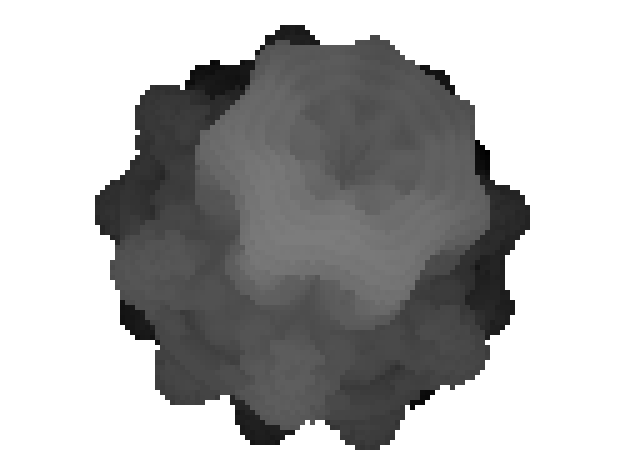
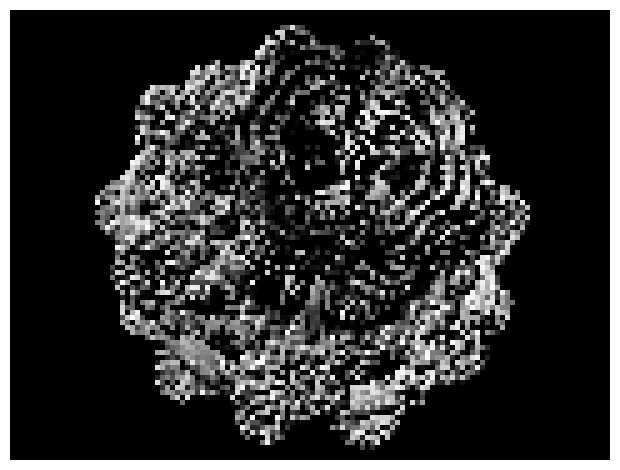

Python code for these plots, in order:
##############################################
## MODULES
##############################################
import numpy as np
import matplotlib.pyplot as plt
from pylab import cm

from math import *

##############################################
## PARAMETERS
##############################################
## ray marching properties
global MAX_STEPS, MAX_DIST, SURF_DIST, EPSILON, PI
PI = 3.141592653589793238462643
MAX_STEPS = 300
MAX_DIST  = 150.0
SURF_DIST = 0.001
EPSILON   = 0.001

## figure / screen properties
global WIDTH, HEIGHT
resolution = 30
WIDTH  = 4*resolution
HEIGHT = 3*resolution

## camera properties
global CAM_FOV, CAM_POS, CAM_ANG_VER, CAM_ANG_HOR, GLOBAL_UP, LIGHT_POS
CAM_FOV     = 45 * PI/180 # radians
CAM_ANG_VER = 20 * PI/180 # radians
CAM_ANG_HOR = 10 * PI/180 # radians
GLOBAL_UP = np.array([0.0, 1.0, 0.0])
CAM_POS   = np.array([0.0, 0.0, 2.5])
LIGHT_POS = np.array([1.0, 1.0, 1.0])

## mandelbulb properties
global TARGET_POS, POWER
TARGET_POS = np.array([0.0, 0.0, 0.0])
POWER = 8.0

##############################################
## FUNCTIONS
##############################################
def rotate_ray_ver(vec, angle):
    matrix = np.array([
        [1, 0, 0],
        [0, cos(angle), -sin(angle)],
        [0, sin(angle), cos(angle)]
    ])
    result = matrix.dot(vec)
    return result

def rotate_ray_hor(vec, angle):
    matrix = np.array([
        [cos(angle), 0, sin(angle)],
        [0, 1, 0],
        [-sin(angle), 0, cos(angle)]
    ])
    result = matrix.dot(vec)
    return result

def normVec(vec):
    if np.linalg.norm(vec) == 0: return vec
    return vec / np.linalg.norm(vec)

def view_matrix():
    global CAM_POS, GLOBAL_UP, TARGET_POS
    ## basis vectors : https://www.3dgep.com/understanding-the-view-matrix/
    cam2obj = normVec(TARGET_POS - CAM_POS) # forward
    vec_cross = np.cross(cam2obj, GLOBAL_UP)
    x_axis = normVec(vec_cross) # right
    y_axis = np.cross(x_axis, cam2obj) # up
    return np.array([x_axis, y_axis, cam2obj])

def getNormal(ray_pos):
    global EPSILON
    safe_dist = DEMandelbulb(ray_pos)
    vec_x = safe_dist - DEMandelbulb(ray_pos - np.array([EPSILON, 0, 0]))
    vec_y = safe_dist - DEMandelbulb(ray_pos - np.array([0, EPSILON, 0]))
    vec_z = safe_dist - DEMandelbulb(ray_pos - np.array([0, 0, EPSILON]))
    return normVec([vec_x, vec_y, vec_z])

def getLight(ray_pos):
    global LIGHT_POS, CAM_ANG_VER, CAM_ANG_HOR
    light_pos = LIGHT_POS
    light_pos = rotate_ray_ver(light_pos, CAM_ANG_VER)
    light_pos = rotate_ray_hor(light_pos, CAM_ANG_HOR)
    light2surface_angle = normVec(light_pos - ray_pos)
    surface_normal = getNormal(ray_pos)
    return max(0.0, min(1.0, np.dot(surface_normal, light2surface_angle)))

def DEMandelbulb(ray_pos):
    global POWER
    tmp_pos = ray_pos
    dr = 2.0
    for tmp_iter in range(10):
        r = np.linalg.norm(tmp_pos)
        if r > 2.0: break
        ## approximate the distance differential
        dr = POWER * pow(r, POWER-1.0) * dr + 1.0
        ## calculate fractal surface
        ## convert to polar coordinates
        theta = acos( tmp_pos[2] / r )
        phi   = atan2(tmp_pos[1], tmp_pos[0])
        zr    = pow(r, POWER)
        ## convert back to cartesian coordinated
        x = zr * sin(theta * POWER) * cos(phi * POWER)
        y = zr * sin(theta * POWER) * sin(phi * POWER)
        z = zr * cos(theta * POWER)
        tmp_pos = ray_pos + np.array([x, y, z])
    ## distance estimator
    return 0.5 * np.log(r) * r / dr

def rayMarching(x, y):
    global WIDTH, HEIGHT
    global MAX_STEPS, MAX_DIST, SURF_DIST
    global CAM_FOV, CAM_POS, CAM_ANG_VER, CAM_ANG_HOR
    dist_cam2obj = HEIGHT / tan(CAM_FOV)
    vec2obj      = np.array([ (WIDTH // 2), (HEIGHT // 2), dist_cam2obj ])
    vec2pixel    = np.array([x, y, 0])
    ## compute vector from camera to object
    ray_dir_world = normVec( vec2obj - vec2pixel ) # in world coordinates
    ray_dir_cam = view_matrix().dot(ray_dir_world) # in camera (view matrix) coordinates
    ray_dist = 0 # initialise distance travelled by ray
    ## find how far ray can travel along direction
    for tmp_iter in range(MAX_STEPS):
        ## integrate the ray forwards
        ray_pos = CAM_POS + ray_dir_cam * ray_dist
        ## apply camera rotations
        ray_pos = rotate_ray_hor(rotate_ray_ver(ray_pos, CAM_ANG_VER), CAM_ANG_HOR)
        ## check how far the ray can step safely
        tmp_dist = DEMandelbulb(ray_pos)
        ## check if sufficiently close to mandelbulb
        if tmp_dist < SURF_DIST: return ((MAX_DIST-ray_dist), getLight(ray_pos))
        ray_dist += tmp_dist
        if ray_dist > MAX_DIST: break
    return (MAX_DIST, 0)

def drawScene():
    global WIDTH, HEIGHT
    ## initialise screen pixels
    dist_pixels  = np.zeros((HEIGHT, WIDTH))
    light_pixels = np.zeros((HEIGHT, WIDTH))
    ## calculate the inensity of each pixel on the screen
    for x in range(0, WIDTH):
        for y in range(0, HEIGHT):
            dist, light = rayMarching(x, y)
            dist_pixels[y][x] = dist
            light_pixels[y][x] = light
    ## plot distances
    fig, ax = plt.subplots()
    ax.imshow(dist_pixels, cmap=cm.gray, origin='upper') # plot dist data
    ax.axis('off') # remove axis labels
    plt.tight_layout() # minimise white space
    plt.show()
    ## plot lighting
    fig, ax = plt.subplots()
    ax.imshow(light_pixels, cmap=cm.gray, origin='upper') # plot light data
    ax.axis('off') # remove axis labels
    plt.tight_layout() # minimise white space
    plt.show()


##############################################
## MAIN PROGRAM
##############################################
if __name__ == "__main__":
    plt.close('all')
    drawScene()
